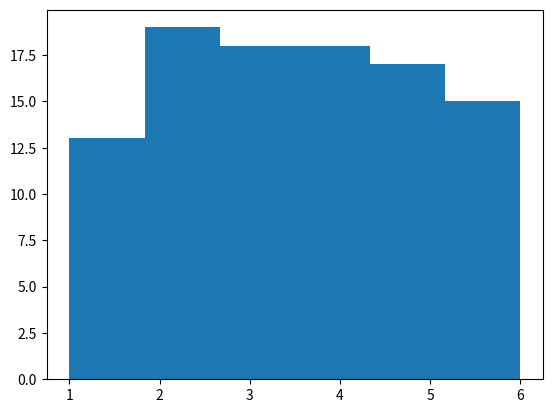

The script that saved this image:
import random
import matplotlib.pyplot as plt

dice= []
for i in range(100):
    num = random.randint(1,6)
    dice.append(num)

plt.hist(dice,bins=6)
plt.show()